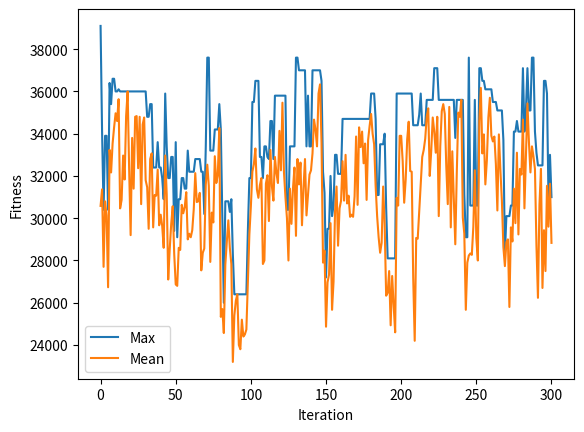

Generate this figure with matplotlib:
# -*- coding: utf-8 -*-
"""
Created on Wed Sep  8 13:14:59 2021

[redacted]
"""

import numpy as np
from numpy.random import randint, random

def new_pop(ranges, num_app):
    population = randint(low=ranges[:, 0], high=ranges[:, 1], size=(num_app))
    return population

def cal_threshold(pop, thres, weight):
    for chrom in pop:
        for gen_idx in range(len(chrom)-1):
            if np.sum(weight*chrom) > thres:
                chrom[~gen_idx]=0
            else:
                pass
    return pop

def cal_pop_fitness(equation_inputs, pop):
    # Calculating the fitness value of each solution in the current population.
    # The fitness function calulates the sum of products between each input and its corresponding weight.
    fitness = np.sum(pop*equation_inputs, axis=1)
    return fitness
    

def select_mating_pool(pop, fitness, num_parents):
    # Selecting the best individuals in the current generation as parents for producing the offspring of the next generation.
    parents = np.empty((num_parents, pop.shape[1]))
    for parent_num in range(num_parents):
        max_fitness_idx = np.where(fitness == np.max(fitness))
        max_fitness_idx = max_fitness_idx[0][0]
        parents[parent_num, :] = pop[max_fitness_idx, :]
        fitness[max_fitness_idx] = -9999
    return parents

def crossover(pop, Pcross):
    # The point at which crossover takes place between two parents picked at random
    for i in range(len(pop)):
        if random()>0.4:
            fp = randint(0,len(pop)-1)
            mp = randint(0,len(pop)-1)
            c_point = randint(1,len(pop)-1)
    
            if fp != mp:
                pop[fp][c_point:],pop[mp][c_point:] = pop[mp][c_point:],pop[fp][c_point:]
                
    return pop

def mutation(P_mutate, pop, ranges):
    # Mutation changes a number of genes pick in random. The changes are random too.
    for i in range(len(pop)):
        if random() > 0.4:
            x = randint(0,len(pop)-1)
            y = randint(0,len(pop)-1)
            #pick the gen x,y in pop to be mutate
            # pop[x][y] = randint(low=ranges[y, 0], high=ranges[y, 1])
            pop[x][y] = randint(low=1, high=25)
            
            
    return pop

if __name__=='__main__' :

    # Parameter Inputs
    # num = 6
    ranges = np.array([[10,25], [8,23], [6,21], [4,19], [2,17], [1,15]]) 
    value = [600,500,400,300,200,100]
    Power = [0.1, 0.007, 0.035, 0.3, 0.015, 0.015]
    num_parents_mating = int(len(Power)/2)
    Pc = 185.12
    days_left = 30
    
    #calculate necesary input variables
    num_appliances = len(value)
    pop_size = (num_appliances,num_appliances)
    threshold = round(Pc/days_left, 2)
    # threshold = round(Pc/days_left)
    
    # Intial population
    new_population = new_pop(ranges, pop_size)
    # new_population = np.random.randint(low=1, high=25, size=(num, num_weights)
    print(new_population)
    
    best_outputs = []
    mean_outputs = []
    num_generations = 300
    for generation in range(num_generations):
        print("Generation         : ", generation)
        # Measuring the fitness of each chromosome in the population.
        fitness = cal_pop_fitness(value, new_population)
        mean_fit = np.sum(fitness)/num_appliances
        energy_con = np.sum(new_population*Power, axis=1)
        print("Fitness                  : {}".format(fitness))
        print("Mean Fitness             : {}".format(int(mean_fit)))
        print("Energy Consumption       : {}".format(energy_con))
        
        best_outputs.append(np.max(fitness))
        mean_outputs.append(mean_fit)
        best_idx = np.where(fitness == np.max(fitness))
        # The best result in the current iteration.
        print("Best Fitness             : ", best_outputs[~0])
        print("Best Fitness energy usage: ",energy_con[best_idx])
        
        # Selecting the best parents in the population for mating.
        parents = select_mating_pool(new_population, fitness, 
                                          num_parents_mating)
        print("Parents")
        print(parents)
        
           # Generating next generation using crossover.
        offspring_crossover = crossover(parents, Pcross=0.6)
        offspring_crossover = cal_threshold(offspring_crossover, threshold, Power)
        print("Crossover")
        print(offspring_crossover)
        
        # Adding some variations to the offspring using mutation.
        offspring_mutation = mutation(0.3, offspring_crossover, ranges)
        offspring_mutation = cal_threshold(offspring_mutation, threshold, Power)
        print("Mutation")
        print(offspring_mutation)
        
        new_population[0:parents.shape[0], :] = offspring_mutation
        new_population[parents.shape[0]:, :] = parents
        print("New Population")
        print(new_population)
        print("--------------------------------------------------------------")
        
        
    # Getting the best solution after iterating finishing all generations.
    #At first, the fitness is calculated for each solution in the final generation.
    fitness = cal_pop_fitness(value, new_population)
    mean_fit = np.sum(fitness)/num_appliances
    energy_con = np.sum(new_population*Power, axis=1)
    best_outputs.append(np.max(fitness))
    mean_outputs.append(mean_fit)
    # Then return the index of that solution corresponding to the best fitness.
    best_match_idx = np.where(fitness == np.max(fitness))
    
    print("===============================================================================")
    print("Best solution : ", new_population[best_match_idx, :])
    print("Best solution fitness : ", fitness[best_match_idx])
    print("Best solution energy usage: ",energy_con[best_match_idx])
    print("Threshold: {}".format(threshold))
    
    import matplotlib.pyplot
    matplotlib.pyplot.plot(best_outputs, label='Max')
    matplotlib.pyplot.plot(mean_outputs, label='Mean')
    matplotlib.pyplot.xlabel("Iteration")
    matplotlib.pyplot.ylabel("Fitness")
    matplotlib.pyplot.legend()
    matplotlib.pyplot.show()